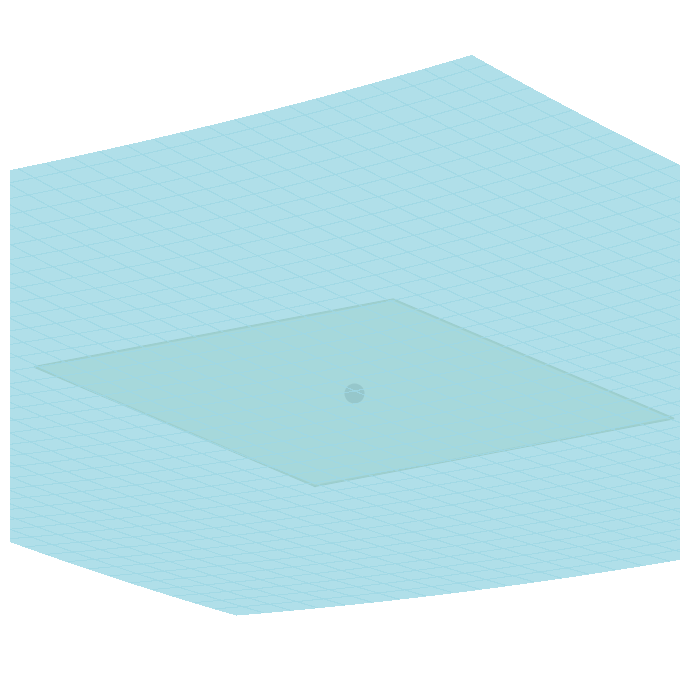

The matplotlib source for this figure:
import numpy as np
import matplotlib.pyplot as plt


# -----------------------------
# BEZ function
# -----------------------------
def bez_z(x_p, y_p, x_e, y_e, psi_e, nu, R, r):
    return (
        (x_e - x_p + nu * R * np.cos(psi_e)) ** 2
        + (y_e - y_p + nu * R * np.sin(psi_e)) ** 2
        - (R + r) ** 2
    )


def grad(x_p0, y_p0, x_e, y_e, psi_e, nu, R):
    a = x_e - x_p0 + nu * R * np.cos(psi_e)
    b = y_e - y_p0 + nu * R * np.sin(psi_e)
    return -2 * a, -2 * b


# -----------------------------
# Parameters
# -----------------------------
x_e, y_e = 0.0, 0.0
psi_e = np.deg2rad(30)
nu = 0.7
R = 6.0
r = 1.0

# tangency point
x0, y0 = 0.0, 0.0
z0 = bez_z(x0, y0, x_e, y_e, psi_e, nu, R, r)
dzdx, dzdy = grad(x0, y0, x_e, y_e, psi_e, nu, R)

# -----------------------------
# Local curved patch (smaller)
# -----------------------------
surf_half = 3.0
xs = np.linspace(x0 - surf_half, x0 + surf_half, 160)
ys = np.linspace(y0 - surf_half, y0 + surf_half, 160)
XS, YS = np.meshgrid(xs, ys)
ZS = bez_z(XS, YS, x_e, y_e, psi_e, nu, R, r)

# -----------------------------
# Tangent plane patch (larger)
# -----------------------------
plane_half = 1.0
xp = np.linspace(x0 - plane_half, x0 + plane_half, 2)
yp = np.linspace(y0 - plane_half, y0 + plane_half, 2)
XP, YP = np.meshgrid(xp, yp)
ZP = z0 + dzdx * (XP - x0) + dzdy * (YP - y0)

# border of tangent plane
bx = np.array([xp[0], xp[-1], xp[-1], xp[0], xp[0]])
by = np.array([yp[0], yp[0], yp[-1], yp[-1], yp[0]])
bz = z0 + dzdx * (bx - x0) + dzdy * (by - y0)

# -----------------------------
# Tangent directions and normal
# -----------------------------
tx = np.array([1.0, 0.0, dzdx])
ty = np.array([0.0, 1.0, dzdy])
n = np.array([-dzdx, -dzdy, 1.0])


def normalize(v):
    return v / np.linalg.norm(v)


tx = normalize(tx)
ty = normalize(ty)
n = normalize(n)

arrow_len = 1.4
tx *= arrow_len
ty *= arrow_len
n *= 1.8

# -----------------------------
# Plot
# -----------------------------
fig = plt.figure(figsize=(11, 7))
ax = fig.add_subplot(111, projection="3d")

# cleaner projection for slides
ax.set_proj_type("ortho")

# tangent plane first
ax.plot_surface(
    XP,
    YP,
    ZP,
    color="#A8BE7D",
    alpha=0.60,
    edgecolor="none",
    linewidth=0,
    antialiased=False,
    shade=False,
)

# curved BEZ patch second
ax.plot_surface(
    XS,
    YS,
    ZS,
    color="#9FD8E5",
    alpha=0.82,
    edgecolor="none",
    linewidth=0,
    antialiased=False,
    shade=False,
)

# plane border
ax.plot(bx, by, bz, color="#7B9155", linewidth=1.5)

# tangency point
ax.scatter(x0, y0, z0, color="#222222", s=180, depthshade=False, zorder=20)

# tangent arrows
# ax.quiver(
#     x0,
#     y0,
#     z0,
#     tx[0],
#     tx[1],
#     tx[2],
#     color="#222222",
#     linewidth=1.8,
#     arrow_length_ratio=0.15,
# )
# ax.quiver(
#     x0,
#     y0,
#     z0,
#     ty[0],
#     ty[1],
#     ty[2],
#     color="#222222",
#     linewidth=1.8,
#     arrow_length_ratio=0.15,
# )
# ax.quiver(
#     x0,
#     y0,
#     z0,
#     -tx[0],
#     -tx[1],
#     -tx[2],
#     color="#222222",
#     linewidth=1.2,
#     arrow_length_ratio=0.15,
# )
# ax.quiver(
#     x0,
#     y0,
#     z0,
#     -ty[0],
#     -ty[1],
#     -ty[2],
#     color="#222222",
#     linewidth=1.2,
#     arrow_length_ratio=0.15,
# )
#
# # normal arrow
# ax.quiver(
#     x0,
#     y0,
#     z0,
#     n[0],
#     n[1],
#     n[2],
#     color="#222222",
#     linewidth=2.0,
#     arrow_length_ratio=0.12,
# )
#
# clean look
ax.set_xticks([])
ax.set_yticks([])
ax.set_zticks([])
ax.grid(False)

for axis in [ax.xaxis, ax.yaxis, ax.zaxis]:
    axis.pane.fill = False
    axis.pane.set_edgecolor((1, 1, 1, 0))
    axis.line.set_color((1, 1, 1, 0))

# local framing only
ax.set_xlim(x0 - plane_half, x0 + plane_half)
ax.set_ylim(y0 - plane_half, y0 + plane_half)

zmin = min(ZS.min(), ZP.min())
zmax = max(ZS.max(), ZP.max())
ax.set_zlim(zmin - 0.8, zmax + 1.2)

# important: view from above so plane is underneath, not "on top"
ax.view_init(elev=24, azim=-128)
ax.set_box_aspect([1, 1, 0.55])

fig.patch.set_facecolor("white")
ax.set_facecolor("white")

plt.tight_layout()
plt.show()

# plt.savefig("bez_tangent_plane_clear.png", dpi=400, bbox_inches="tight", pad_inches=0.02)
